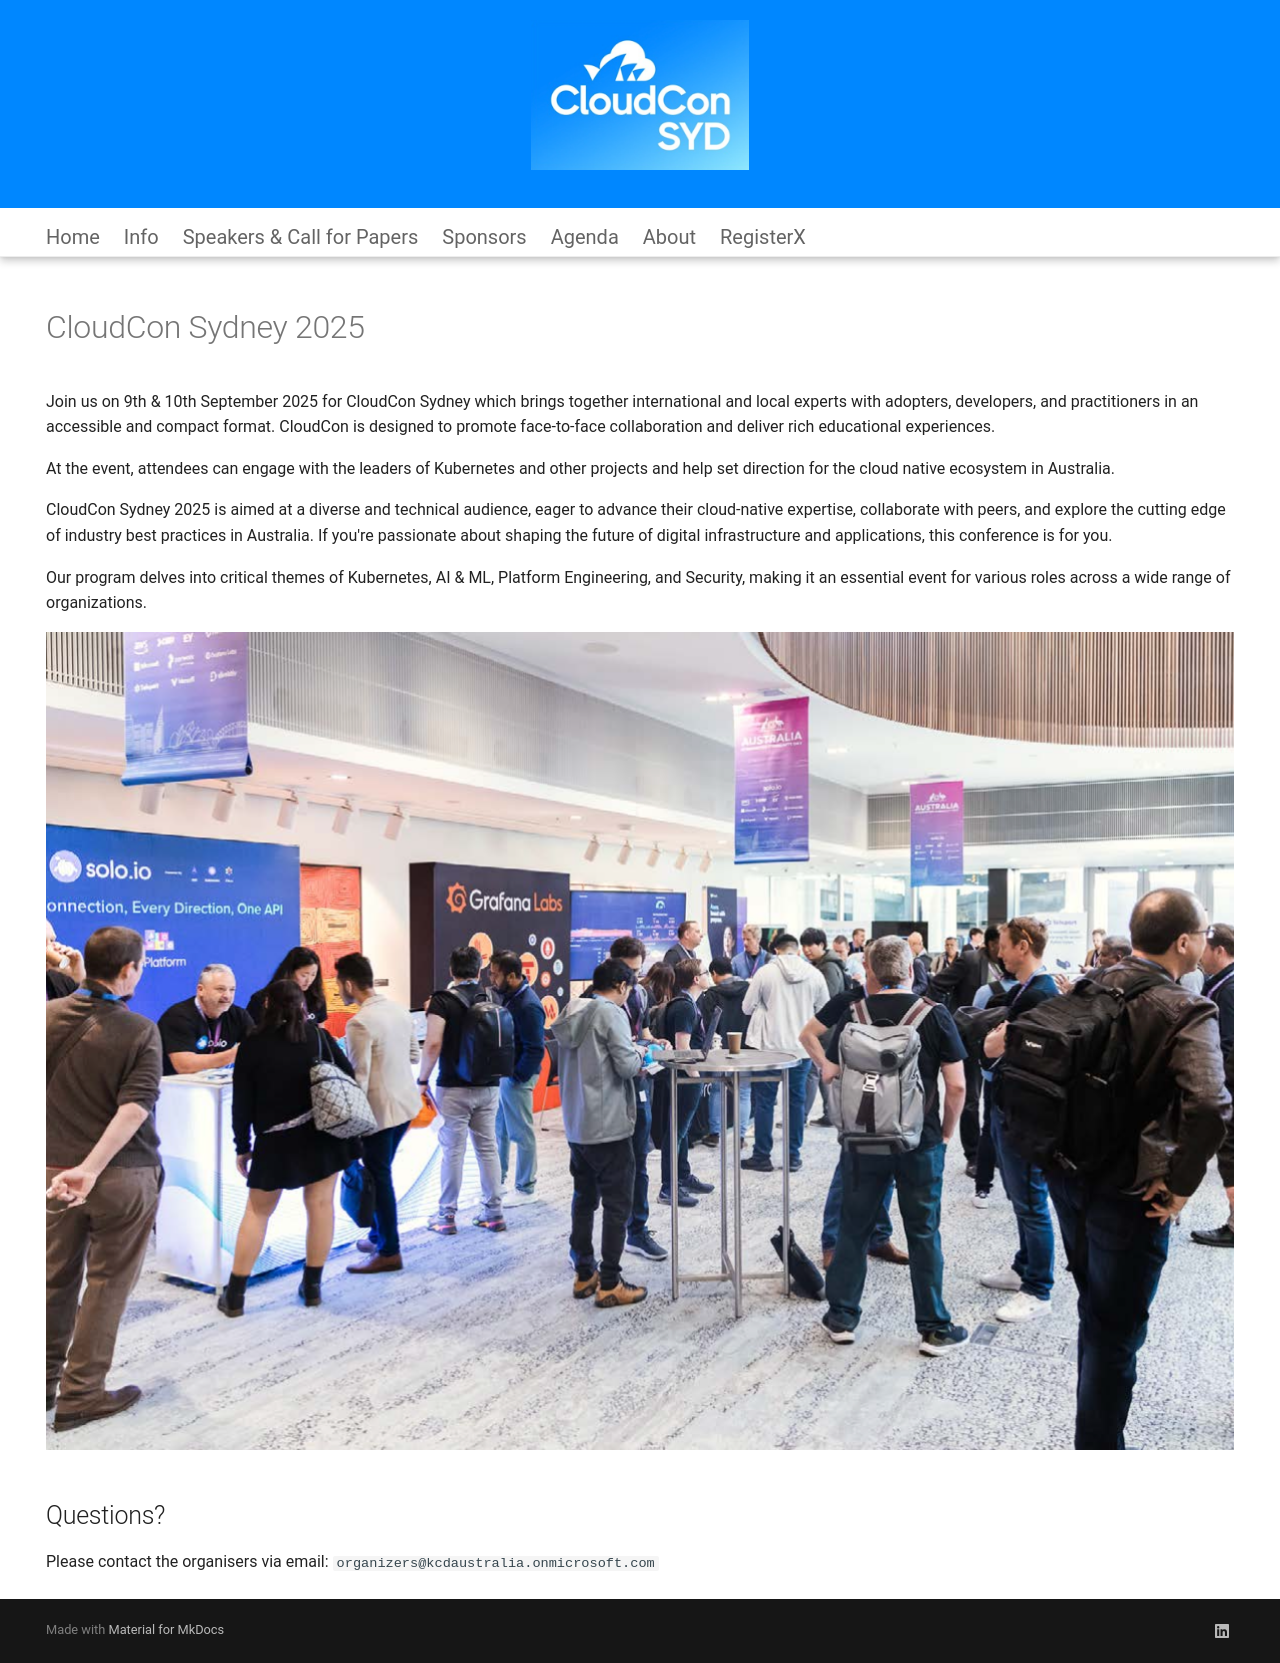

repository: agardnerIT/cloudcon · page: index.html · generator: mkdocs

---
hide:
  - toc
  - navigation
---

# CloudCon Sydney 2025

Join us on 9th & 10th September 2025 for CloudCon Sydney which brings together international and local experts with adopters, developers, and practitioners in an accessible and compact format. CloudCon is designed to promote face-to-face collaboration and deliver rich educational experiences. 

At the event, attendees can engage with the leaders of Kubernetes and other projects and help set direction for the cloud native ecosystem in Australia. 

CloudCon Sydney 2025 is aimed at a diverse and technical audience, eager to advance their cloud-native expertise, collaborate with peers, and explore the cutting edge of industry best practices in Australia. If you're passionate about shaping the future of digital infrastructure and applications, this conference is for you.  

Our program delves into critical themes of Kubernetes, AI & ML, Platform Engineering, and Security, making it an essential event for various roles across a wide range of organizations.  

![KCD 2024](images/lobby.png)

## Questions?

Please contact the organisers via email: `organizers@kcdaustralia.onmicrosoft.com`
